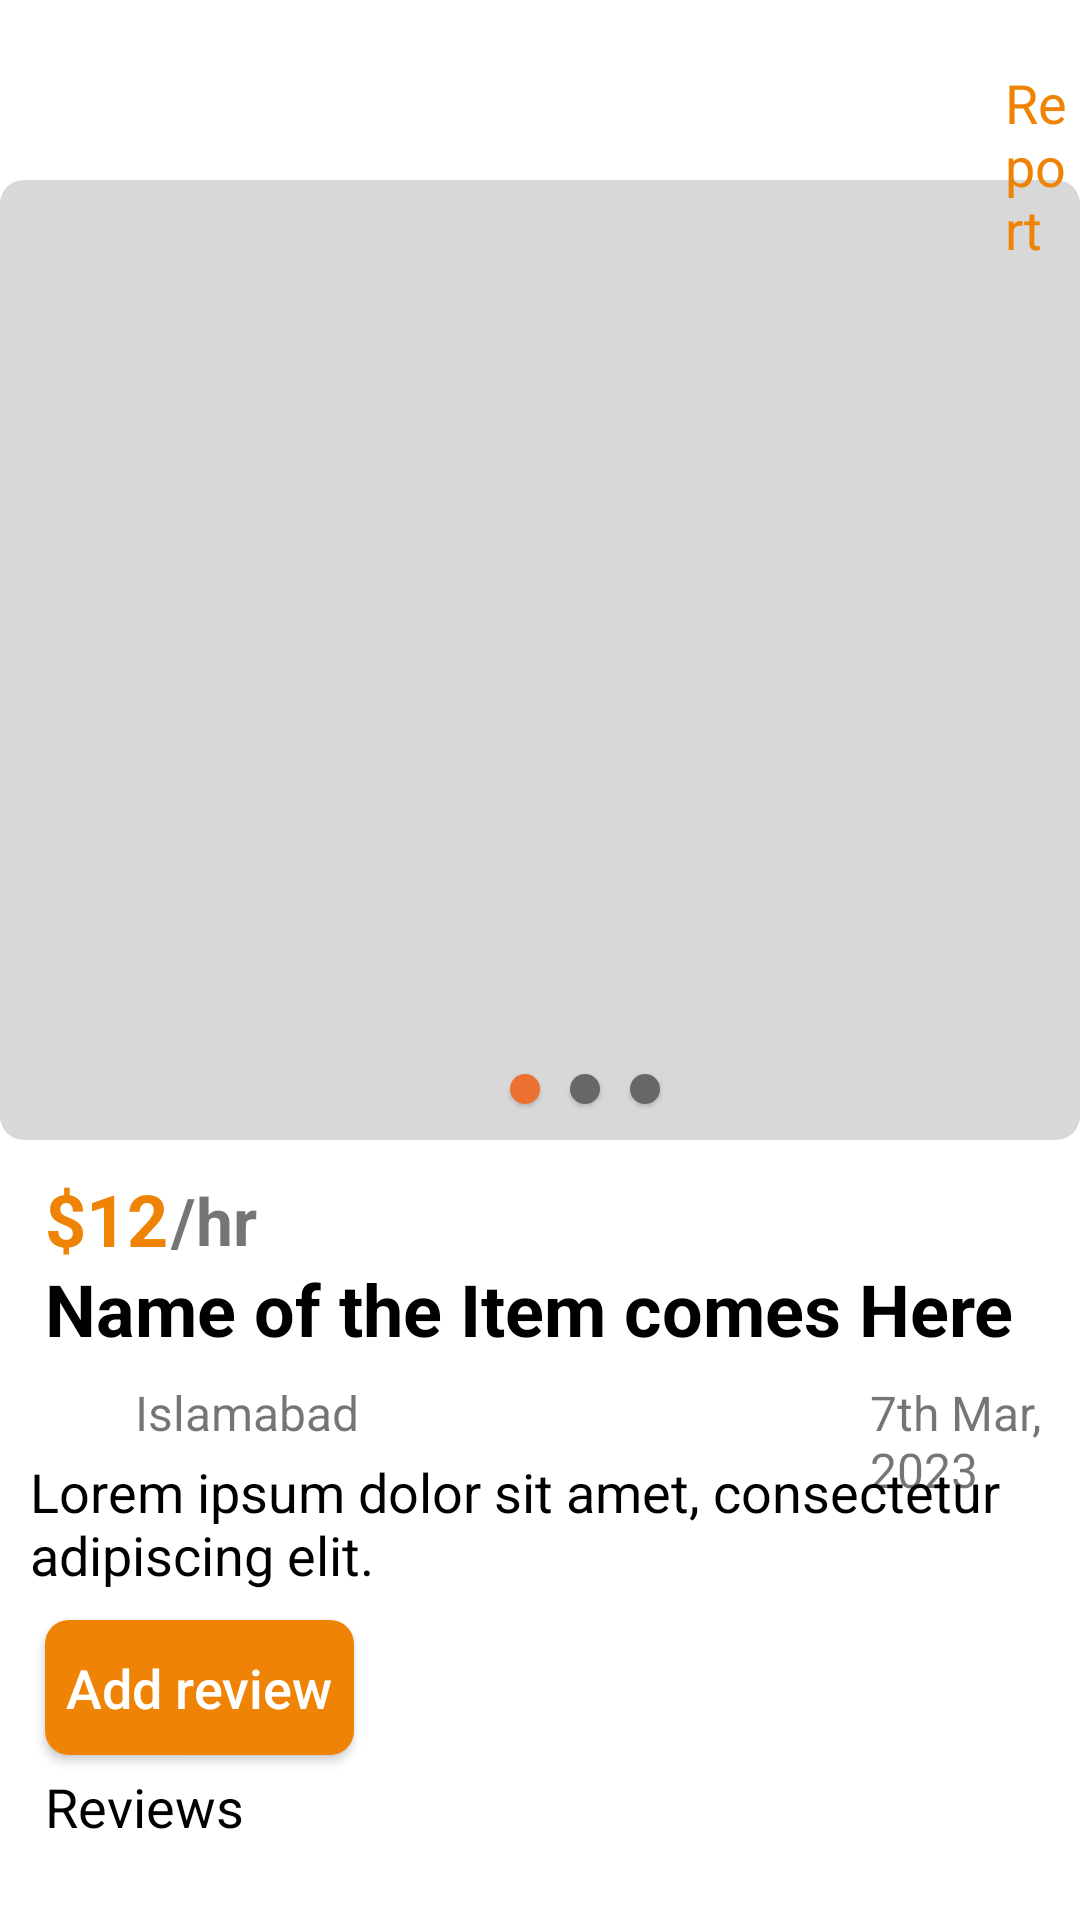

Layout XML and referenced resources for this Android screen:
<!-- AndroidManifest.xml: application theme Theme.Assignment3_20i0564_20i0445 -->
<!-- res/layout/activity_item_details.xml -->
<?xml version="1.0" encoding="utf-8"?>
<RelativeLayout
    xmlns:android="http://schemas.android.com/apk/res/android"
    xmlns:app="http://schemas.android.com/apk/res-auto"
    xmlns:tools="http://schemas.android.com/tools"
    android:layout_width="match_parent"
    android:layout_height="match_parent"
    android:orientation="vertical"
    android:weightSum="3"
    tools:context=".ItemDetails">

    <View
        android:layout_width="40dp"
        android:layout_height="30dp"
        android:id="@+id/back"
        android:background="@drawable/baseline_arrow_back_24"
        android:layout_marginTop="22dp"
        android:layout_marginStart="5dp"/>

    <View
        android:layout_width="10dp"
        android:layout_height="10dp"
        android:background="@drawable/orange_circle"
        android:layout_marginTop="358dp"
        android:layout_marginStart="170dp"
        android:elevation="1dp"/>

    <View
        android:layout_width="10dp"
        android:layout_height="10dp"
        android:background="@drawable/dark_grey_circle"
        android:layout_marginTop="358dp"
        android:layout_marginStart="190dp"
        android:elevation="1dp"/>

    <View
        android:layout_width="10dp"
        android:layout_height="10dp"
        android:background="@drawable/dark_grey_circle"
        android:layout_marginTop="358dp"
        android:layout_marginStart="210dp"
        android:elevation="1dp"/>
    <ImageView
        android:layout_width="match_parent"
        android:layout_height="320dp"
        android:id="@+id/item_image"
        android:background="@drawable/item_grey_rectangle"
        android:layout_marginTop="60dp"/>
    <TextView
        android:layout_width="wrap_content"
        android:layout_height="wrap_content"
        android:id="@+id/rate"
        android:text="$12"
        android:textSize="24dp"
        android:textStyle="bold"
        android:layout_marginTop="390dp"
        android:layout_marginStart="15dp"
        android:textColor="#EF8305"/>
    <TextView
        android:id="@+id/rprt_btn_sc11"
        android:layout_width="wrap_content"
        android:layout_height="wrap_content"
        android:text="Report"
        android:textSize="18dp"
        android:layout_marginTop="22dp"
        android:layout_marginStart="335dp"
        android:textColor="#EF8305"/>
    <TextView
        android:layout_width="wrap_content"
        android:layout_height="wrap_content"
        android:text="/hr"
        android:textSize="22dp"
        android:layout_marginTop="392dp"
        android:layout_marginStart="57dp"
        android:textStyle="bold"/>
    <TextView
        android:id="@+id/name"
        android:layout_width="wrap_content"
        android:layout_height="wrap_content"
        android:text="Name of the Item comes Here"
        android:textStyle="bold"
        android:textSize="24dp"
        android:layout_marginTop="420dp"
        android:layout_marginStart="15dp"
        android:textColor="@color/black"/>
    <TextView
        android:layout_width="wrap_content"
        android:layout_height="wrap_content"
        android:id="@+id/location"
        android:text="Islamabad"
        android:textSize="16dp"
        android:layout_marginTop="460dp"
        android:layout_marginStart="45dp"/>
    <TextView
        android:layout_width="wrap_content"
        android:layout_height="wrap_content"
        android:id="@+id/date"
        android:text="7th Mar, 2023"
        android:textSize="16dp"
        android:layout_marginTop="460dp"
        android:layout_marginStart="290dp"/>
    <TextView
        android:layout_width="wrap_content"
        android:layout_height="wrap_content"
        android:id="@+id/description"
        android:text="Lorem ipsum dolor sit amet, consectetur
adipiscing elit. "
        android:textSize="18dp"
        android:textColor="@color/black"
        android:layout_marginTop="485dp"
        android:layout_marginStart="10dp"/>
    <androidx.appcompat.widget.AppCompatButton
        android:textAllCaps="false"
        android:text="Add review"
        android:textSize="18dp"
        android:padding="7dp"
        android:id="@+id/buttonAddReview"
        android:layout_width="wrap_content"
        android:layout_height="45dp"
        android:layout_marginStart="15dp"
        android:layout_marginTop="540dp"
        android:textColor="#ffffff"
        android:background="@drawable/button_background_orange"
        android:elevation="4dp"/>
    <EditText
        android:layout_width="240dp"
        android:layout_height="90dp"
        android:layout_marginStart="150dp"
        android:layout_marginTop="540dp"
        android:id="@+id/edittextreview"
        android:hint="Add you review here"
        android:background="@drawable/item_grey_rectangle"
        android:visibility="gone"/>
    <androidx.appcompat.widget.AppCompatButton
        android:layout_width="wrap_content"
        android:layout_height="wrap_content"
        android:padding="7dp"
        android:text="Upload >>"
        android:layout_marginTop="590dp"
        android:layout_marginStart="20dp"
        android:gravity="left"
        android:textColor="#FFF"
        android:id="@+id/buttonUpload"
        android:background="@drawable/button_background_orange"
        android:visibility="gone"/>
    <TextView
        android:layout_width="wrap_content"
        android:layout_height="wrap_content"
        android:text="Reviews"
        android:id="@+id/reviews"
        android:textSize="18dp"
        android:layout_marginTop="590dp"
        android:layout_marginStart="15dp"
        android:textColor="@color/black"/>
    <androidx.appcompat.widget.AppCompatButton
        android:textAllCaps="false"
        android:text="Rent it"
        android:textSize="18dp"
        android:layout_width="380dp"
        android:layout_height="45dp"
        android:layout_marginStart="15dp"
        android:layout_marginTop="650dp"
        android:textColor="#ffffff"
        android:background="@drawable/button_background_orange"
        android:elevation="4dp"/>

</RelativeLayout>
<!-- resources referenced by this layout -->
<resources>
  <!-- drawable button_background_orange (drawable) -->
  <?xml version="1.0" encoding="utf-8"?>
  <shape xmlns:android="http://schemas.android.com/apk/res/android" android:shape="rectangle">
      <solid android:color="#EF8305" />
      <corners android:radius="8dp" />
  </shape>
  <!-- drawable dark_grey_circle (drawable) -->
  <?xml version="1.0" encoding="utf-8"?>
  <shape xmlns:android="http://schemas.android.com/apk/res/android" android:shape="oval">
      <solid android:color="#686767"/>
  </shape>
  <!-- drawable item_grey_rectangle (drawable) -->
  <?xml version="1.0" encoding="utf-8"?>
  <shape xmlns:android="http://schemas.android.com/apk/res/android" android:shape="rectangle">
      <solid android:color="#D8D8D8" /> 
      <corners android:radius="8dp" /> 
  </shape>
  <!-- drawable orange_circle (drawable) -->
  <?xml version="1.0" encoding="utf-8"?>
  <shape xmlns:android="http://schemas.android.com/apk/res/android" android:shape="oval">
      <solid android:color="#ED7033"/>
  </shape>
  <style name="Theme.Assignment3_20i0564_20i0445" parent="Theme.MaterialComponents.DayNight.DarkActionBar">
          
          <item name="colorPrimary">@color/purple_500</item>
          <item name="colorPrimaryVariant">@color/purple_700</item>
          <item name="colorOnPrimary">@color/white</item>
          
          <item name="colorSecondary">@color/teal_200</item>
          <item name="colorSecondaryVariant">@color/teal_700</item>
          <item name="colorOnSecondary">@color/black</item>
          
          <item name="android:statusBarColor">?attr/colorPrimaryVariant</item>
          
      </style>
  <!-- not gathered from this repository: default colours our renderer supplied (Android Studio template values) -->
  <color name="purple_500">#FF6200EE</color>
  <color name="purple_700">#FF3700B3</color>
  <color name="teal_200">#FF03DAC5</color>
  <color name="teal_700">#FF018786</color>
  <color name="black">#FF000000</color>
  <color name="white">#FFFFFFFF</color>
</resources>
